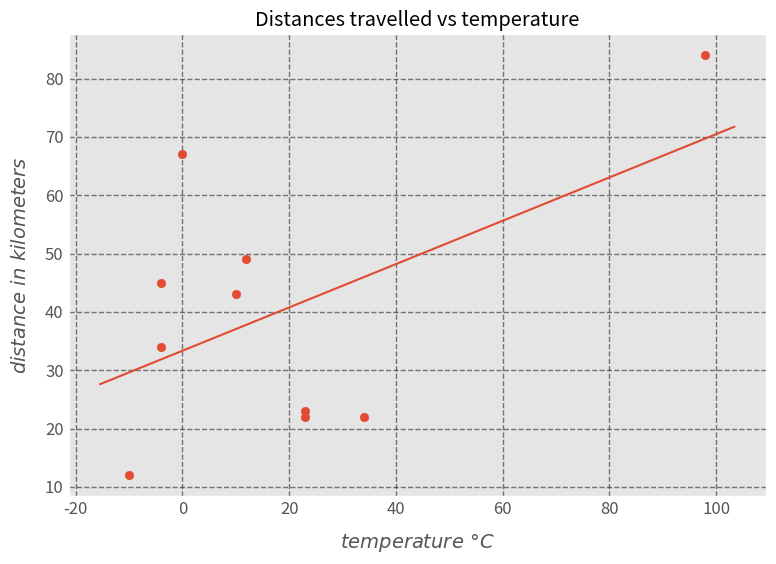

The matplotlib source for this figure: (Note: this script raises an exception after producing the figure.)
import os
import sys
import pylab as plt
import numpy as np

from matplotlib.lines import Line2D

def scatterPlot(data, shouldReturn = False):
    """Takes formatted data and plots a scatterplot

    Parameters:
        data: Two dimensional list, index 0 contains lists of temperatures while index 1 contains list of distances
        shouldReturn: Boolean value determining if the plot should return or show the plot. Default is plot
    
    Returns:
        If shouldReturn parameter is true, then returns the Matplotlib's plt object
    """

    plt.clf()
    plt.style.use('ggplot')

    fig = plt.figure(1)
    fig.set_size_inches(9, 6)
      
    plt.scatter(data[0], data[1])
    axes = plt.gca()
    m, b = np.polyfit(data[0], data[1], 1)
    x_plot = np.linspace(axes.get_xlim()[0],axes.get_xlim()[1],100)
    plt.plot(x_plot, m * x_plot + b, '-')

    # set the axis labels
    axes.set_xlabel(r'$temperature\ °C $', fontsize=14, labelpad=10)
    axes.set_ylabel(r'$distance\ in\ kilometers$', fontsize=14, labelpad=10, rotation=90)

     # Customize the plot
    axes.grid(1, ls='--', color='k', alpha=0.5, lw=1)
    axes.tick_params(labelsize=12, length=0)
    
    plt.title("Distances travelled vs temperature")
    fig.canvas.set_window_title('Temperature vs distance scatter plot')
    # plt.axis('equal')
    if shouldReturn:
        return plt
    plt.show()

if __name__ == "__main__":
    data = [
        [-10, -4, 0, 23, -4, 10, 23, 34, 12, 98],
        [12, 45, 67, 23, 34, 43, 22, 22, 49, 84]
        ]  
    scatterPlot(data)